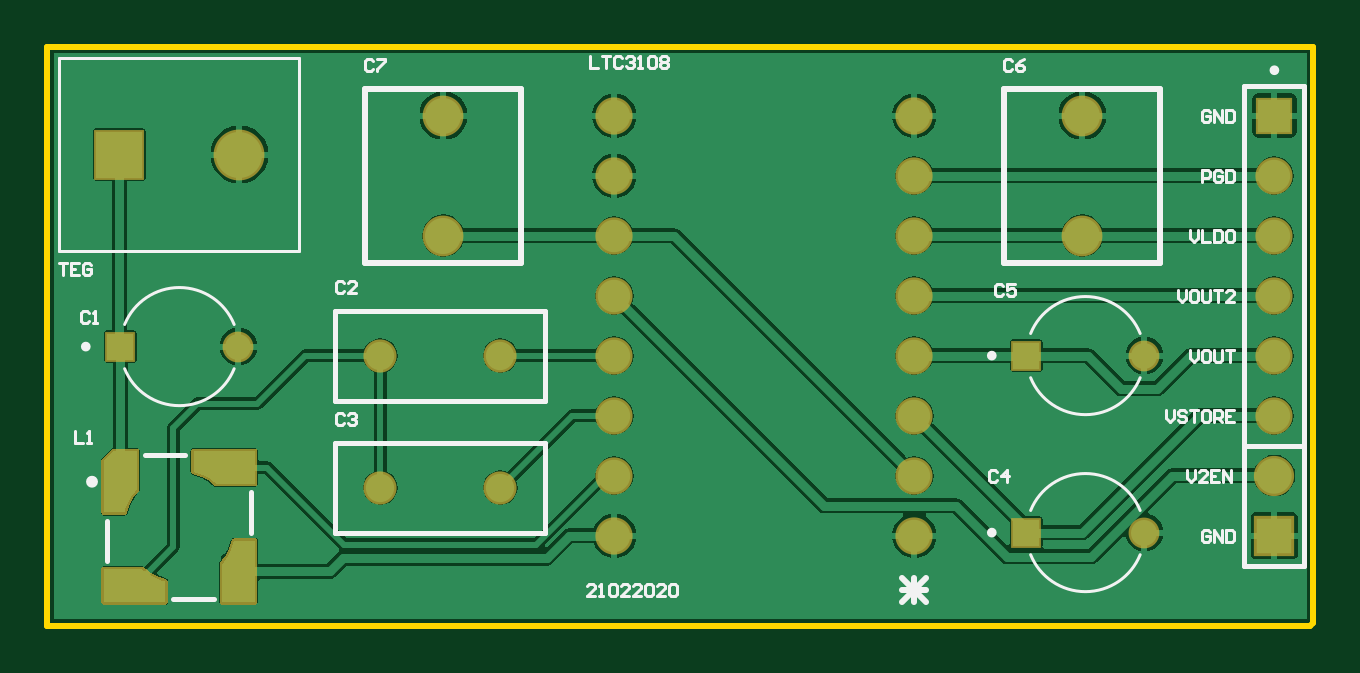
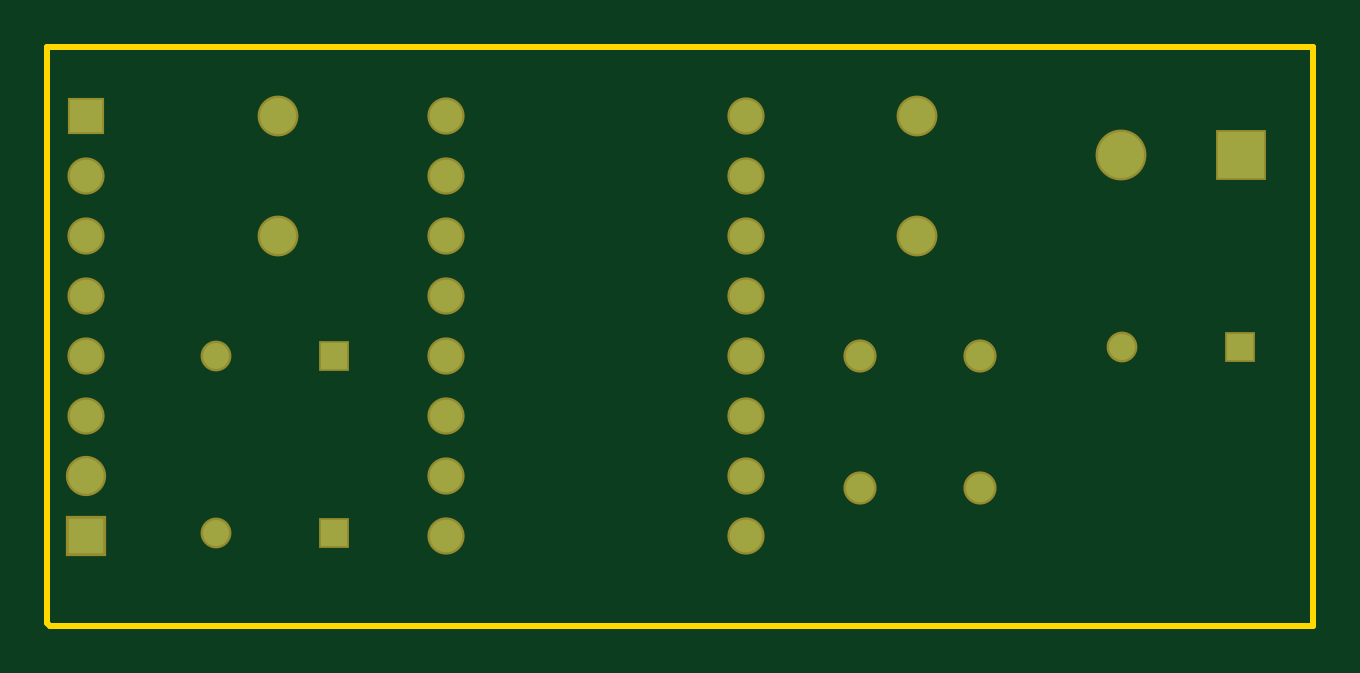
Circuit board: 7 layer files. Board 53.6 x 24.5 mm.
- bottom_copper: TEG_ver4_PCB2.GBL (1238 bytes)
- bottom_mask: TEG_ver4_PCB2.GBS (1209 bytes)
- outline: TEG_ver4_PCB2.GKO (261 bytes)
- top_copper: TEG_ver4_PCB2.GTL (30040 bytes)
- top_silk: TEG_ver4_PCB2.GTO (9748 bytes)
- paste: TEG_ver4_PCB2.GTP (1017 bytes)
- top_mask: TEG_ver4_PCB2.GTS (11738 bytes)

=== bottom_copper: TEG_ver4_PCB2.GBL ===
G04 Layer_Physical_Order=2*
G04 Layer_Color=16711680*
%FSLAX44Y44*%
%MOMM*%
G71*
G01*
G75*
%ADD14C,1.3716*%
%ADD15C,1.9500*%
%ADD16R,1.9500X1.9500*%
%ADD17R,1.1000X1.1000*%
%ADD18C,1.1000*%
%ADD19R,1.5000X1.5000*%
%ADD20C,1.5000*%
%ADD21R,1.3700X1.3700*%
%ADD22C,1.3700*%
%ADD23C,1.2000*%
%ADD24C,1.5240*%
D14*
X880110Y580390D02*
D03*
Y605790D02*
D03*
Y631190D02*
D03*
Y656590D02*
D03*
Y681990D02*
D03*
Y707390D02*
D03*
Y732790D02*
D03*
Y758190D02*
D03*
X1007110D02*
D03*
Y732790D02*
D03*
Y707390D02*
D03*
Y681990D02*
D03*
Y656590D02*
D03*
Y631190D02*
D03*
Y605790D02*
D03*
Y580390D02*
D03*
D15*
X721360Y741680D02*
D03*
D16*
X670560D02*
D03*
D17*
X670960Y660400D02*
D03*
X1054500Y581660D02*
D03*
Y656590D02*
D03*
D18*
X720960Y660400D02*
D03*
X1104500Y581660D02*
D03*
Y656590D02*
D03*
D19*
X1159510Y580390D02*
D03*
D20*
Y605790D02*
D03*
D21*
Y758190D02*
D03*
D22*
Y732790D02*
D03*
Y707390D02*
D03*
Y681990D02*
D03*
Y656590D02*
D03*
Y631190D02*
D03*
D23*
X831850Y656590D02*
D03*
X781050D02*
D03*
X831850Y600710D02*
D03*
X781050D02*
D03*
D24*
X1078230Y758190D02*
D03*
Y707390D02*
D03*
X807720Y758190D02*
D03*
Y707390D02*
D03*
M02*

=== bottom_mask: TEG_ver4_PCB2.GBS ===
G04 Layer_Color=16711935*
%FSLAX44Y44*%
%MOMM*%
G71*
G01*
G75*
%ADD28C,1.5748*%
%ADD29C,2.1532*%
%ADD30R,2.1532X2.1532*%
%ADD31R,1.3032X1.3032*%
%ADD32C,1.3032*%
%ADD33R,1.7032X1.7032*%
%ADD34C,1.7032*%
%ADD35R,1.5732X1.5732*%
%ADD36C,1.5732*%
%ADD37C,1.4032*%
%ADD38C,1.7272*%
D28*
X880110Y580390D02*
D03*
Y605790D02*
D03*
Y631190D02*
D03*
Y656590D02*
D03*
Y681990D02*
D03*
Y707390D02*
D03*
Y732790D02*
D03*
Y758190D02*
D03*
X1007110D02*
D03*
Y732790D02*
D03*
Y707390D02*
D03*
Y681990D02*
D03*
Y656590D02*
D03*
Y631190D02*
D03*
Y605790D02*
D03*
Y580390D02*
D03*
D29*
X721360Y741680D02*
D03*
D30*
X670560D02*
D03*
D31*
X670960Y660400D02*
D03*
X1054500Y581660D02*
D03*
Y656590D02*
D03*
D32*
X720960Y660400D02*
D03*
X1104500Y581660D02*
D03*
Y656590D02*
D03*
D33*
X1159510Y580390D02*
D03*
D34*
Y605790D02*
D03*
D35*
Y758190D02*
D03*
D36*
Y732790D02*
D03*
Y707390D02*
D03*
Y681990D02*
D03*
Y656590D02*
D03*
Y631190D02*
D03*
D37*
X831850Y656590D02*
D03*
X781050D02*
D03*
X831850Y600710D02*
D03*
X781050D02*
D03*
D38*
X1078230Y758190D02*
D03*
Y707390D02*
D03*
X807720Y758190D02*
D03*
Y707390D02*
D03*
M02*

=== outline: TEG_ver4_PCB2.GKO ===
G04 Layer_Color=16711935*
%FSLAX44Y44*%
%MOMM*%
G71*
G01*
G75*
%ADD13C,0.2540*%
D13*
X640080Y787400D02*
X1176020D01*
Y543560D02*
Y787400D01*
X1174750Y542290D02*
X1176020Y543560D01*
X640080Y542290D02*
X1174750D01*
X640080D02*
Y787400D01*
M02*

=== top_copper: TEG_ver4_PCB2.GTL (30040 bytes, source omitted) ===
=== top_silk: TEG_ver4_PCB2.GTO (9748 bytes, source omitted) ===
=== paste: TEG_ver4_PCB2.GTP ===
G04 Layer_Color=8421504*
%FSLAX44Y44*%
%MOMM*%
G71*
G01*
G75*
G36*
X727960Y552200D02*
X713960Y552200D01*
X713960Y568325D01*
X714861Y569409D01*
X716465Y571727D01*
X717786Y574217D01*
X718805Y576845D01*
X719198Y578199D01*
X719198Y578199D01*
X727960Y578200D01*
X727960Y552200D01*
D02*
G37*
G36*
X681169Y565299D02*
X683487Y563695D01*
X685977Y562374D01*
X688605Y561355D01*
X689959Y560962D01*
X689960Y552200D01*
X663960Y552200D01*
X663960Y566200D01*
X680085D01*
X681169Y565299D01*
D02*
G37*
G36*
X727960Y602200D02*
X711835Y602200D01*
X710751Y603101D01*
X708433Y604705D01*
X705943Y606026D01*
X703315Y607045D01*
X701961Y607438D01*
X701961Y607438D01*
X701960Y616200D01*
X727960Y616200D01*
X727960Y602200D01*
D02*
G37*
G36*
X677960Y600075D02*
X677960Y600075D01*
X677059Y598991D01*
X675455Y596673D01*
X674135Y594183D01*
X673115Y591555D01*
X672722Y590201D01*
X672722D01*
Y590200D01*
X663960D01*
Y612200D01*
X667960Y616200D01*
X677960D01*
Y600075D01*
D02*
G37*
M02*

=== top_mask: TEG_ver4_PCB2.GTS (11738 bytes, source omitted) ===
